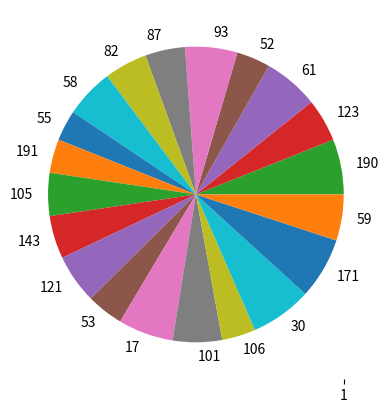

Source code (Python):

# --------------"""matplotlip"""----------------
import matplotlib.pyplot as plt
import random

x = [random.randint(10,20) for _ in range(20)]
y = [random.randint(15,200) for _ in range(20)]

plt.scatter(x, y)       #   draw scatter plot

plt.plot(x, y)          #   draw line plot

plt.bar(x, y)           #   draw bar chart

plt.pie(x, labels=y)    #   draw pie chart

plt.boxplot(x)          #   draw box plot

plt.xlabel = 'x-axis'   #   label x-axis
plt.ylabel = 'y-axis'   #   label y-axis

plt.show()              #   display the plot
